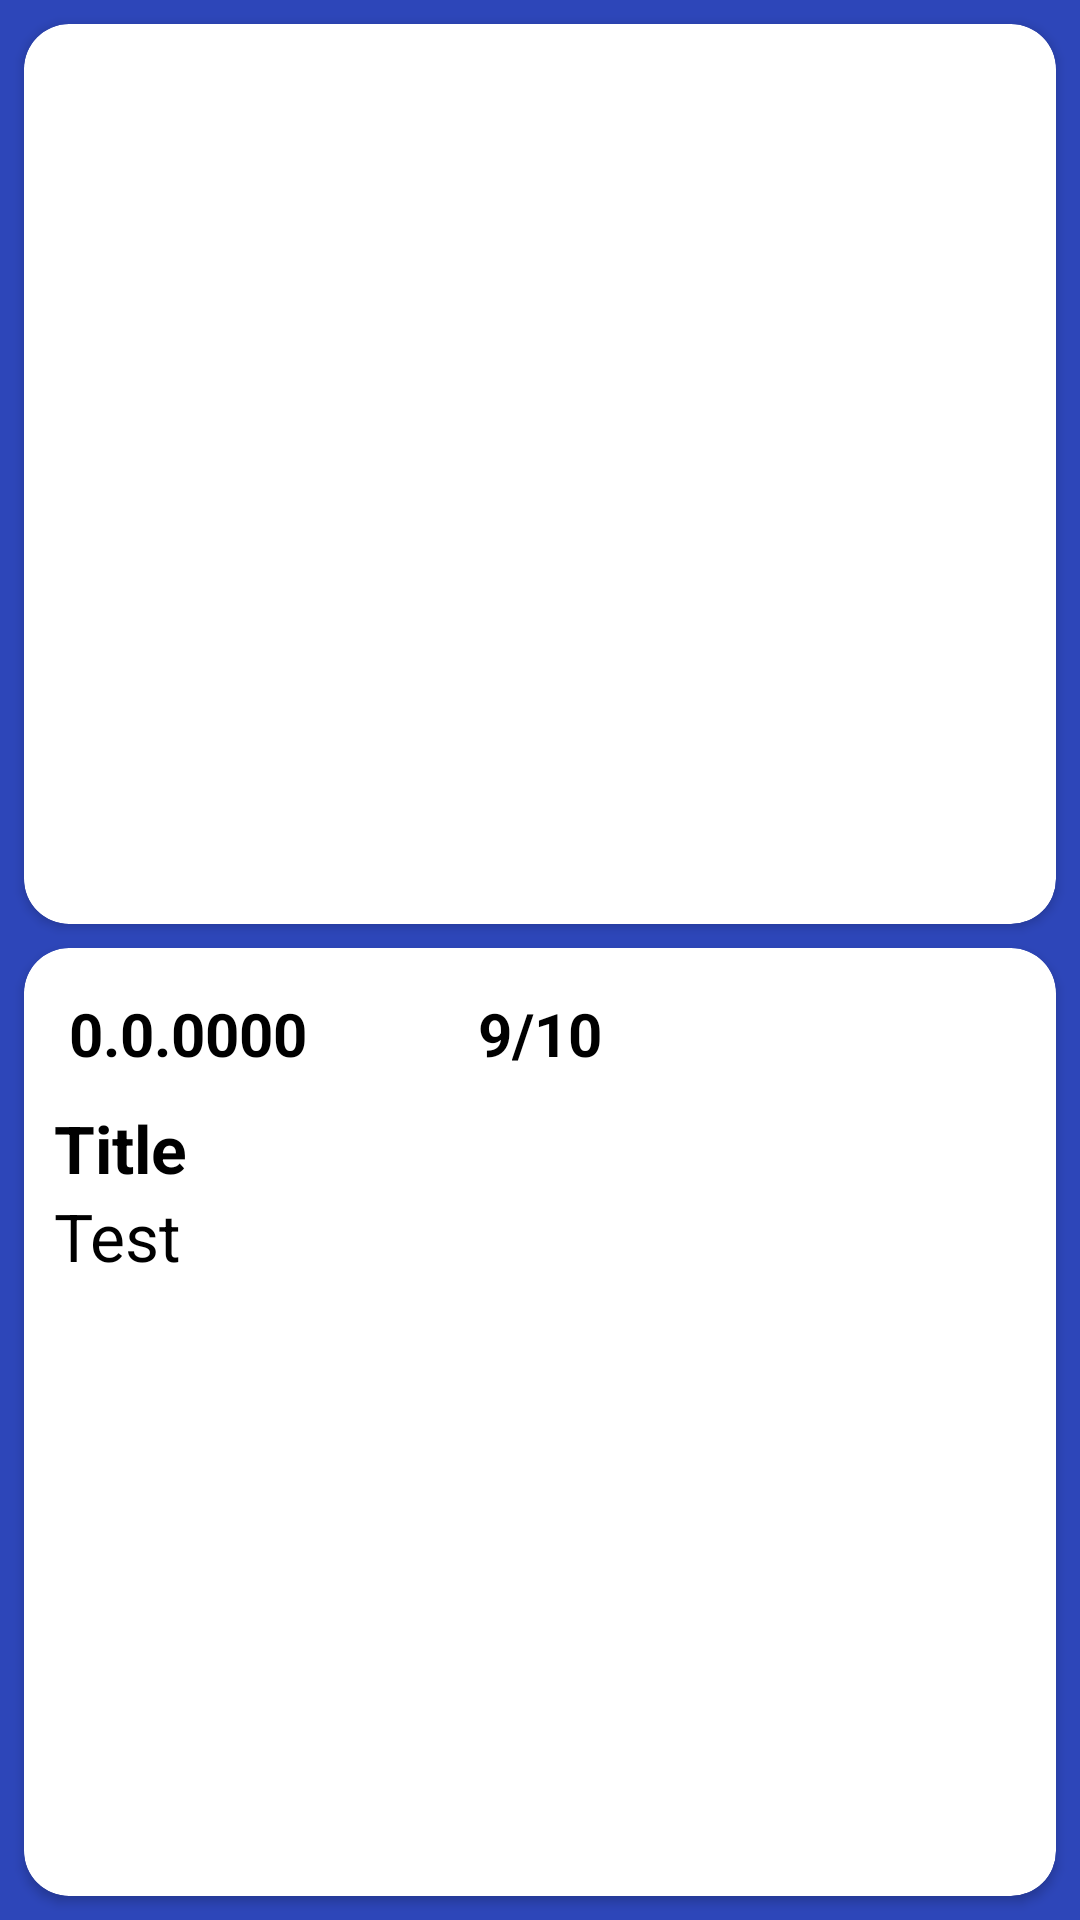

Write the Android layout XML for this screen, with the resource values it uses.
<!-- AndroidManifest.xml: application theme Theme.MovieAppKotlin -->
<!-- res/layout/fragment_details.xml -->
<?xml version="1.0" encoding="utf-8"?>
<layout xmlns:android="http://schemas.android.com/apk/res/android"
    xmlns:tools="http://schemas.android.com/tools"
    xmlns:app="http://schemas.android.com/apk/res-auto">


    <androidx.constraintlayout.widget.ConstraintLayout
    android:layout_width="match_parent"
    android:layout_height="match_parent"
    tools:context=".view.DetailsFragment"
        android:background="#2D46B9">


        <androidx.cardview.widget.CardView
            android:id="@+id/cardView"
            android:layout_width="match_parent"
            android:layout_height="wrap_content"
            android:layout_margin="8dp"
            app:cardCornerRadius="15dp"
            app:layout_constraintEnd_toEndOf="parent"
            app:layout_constraintStart_toStartOf="parent"
            app:layout_constraintTop_toTopOf="parent">

            <ImageView
                android:id="@+id/ImageView"
                android:layout_width="match_parent"
                android:layout_height="300dp"
                android:maxHeight="500dp"
                android:src="@mipmap/ic_launcher"
                android:scaleType="centerCrop"/>

        </androidx.cardview.widget.CardView>


        <androidx.cardview.widget.CardView
            android:id="@+id/cardView2"
            android:layout_width="match_parent"
            android:layout_height="0dp"
            android:layout_margin="8dp"
            app:cardCornerRadius="15dp"
            app:layout_constraintBottom_toBottomOf="parent"
            app:layout_constraintEnd_toEndOf="parent"
            app:layout_constraintStart_toStartOf="parent"
            app:layout_constraintTop_toBottomOf="@+id/cardView">

            <LinearLayout
                android:layout_width="match_parent"
                android:layout_height="wrap_content"
                android:layout_margin="10dp"
                android:orientation="vertical">

                <LinearLayout
                    android:layout_width="match_parent"
                    android:layout_height="wrap_content"
                    android:layout_margin="5dp"
                    android:orientation="horizontal">


                    <TextView
                        android:id="@+id/releaseDateTextView"
                        android:layout_width="wrap_content"
                        android:layout_height="wrap_content"
                        android:layout_marginRight="30dp"
                        android:text="0.0.0000"
                        android:textColor="@color/black"
                        android:textSize="20sp"
                        android:textStyle="bold" />


                    <ImageView
                        android:layout_width="24dp"
                        android:layout_height="24dp"
                        android:layout_gravity="center"
                        android:layout_marginRight="3dp"
                        android:src="@drawable/star" />


                    <TextView
                        android:id="@+id/voteTextView"
                        android:layout_width="wrap_content"
                        android:layout_height="wrap_content"
                        android:layout_gravity="center"
                        android:text="9"
                        android:textColor="@color/black"
                        android:textSize="20sp"
                        android:textStyle="bold" />

                    <TextView
                        android:layout_width="wrap_content"
                        android:layout_height="wrap_content"
                        android:layout_gravity="center"
                        android:text="/10"
                        android:textColor="@color/black"
                        android:textSize="20sp"
                        android:textStyle="bold" />

                </LinearLayout>

                <TextView
                    android:id="@+id/titleTextView"
                    android:layout_width="match_parent"
                    android:layout_height="wrap_content"
                    android:layout_marginTop="5dp"
                    android:text="Title"
                    android:textColor="@color/black"
                    android:textSize="22sp"
                    android:textStyle="bold" />

                <ScrollView
                    android:layout_width="wrap_content"
                    android:layout_height="wrap_content">

                    <TextView
                        android:id="@+id/overviewTextView"
                        android:layout_width="match_parent"
                        android:layout_height="wrap_content"
                        android:scrollbars="vertical"
                        android:text="Test"
                        android:textColor="@color/black"
                        android:textSize="22sp" />

                </ScrollView>


            </LinearLayout>


        </androidx.cardview.widget.CardView>

    </androidx.constraintlayout.widget.ConstraintLayout>
</layout>
<!-- resources referenced by this layout -->
<resources>
  <style name="Theme.MovieAppKotlin" parent="Theme.MaterialComponents.DayNight.DarkActionBar">
          
          <item name="colorPrimary">@color/purple_500</item>
          <item name="colorPrimaryVariant">@color/purple_700</item>
          <item name="colorOnPrimary">@color/white</item>
          
          <item name="colorSecondary">@color/teal_200</item>
          <item name="colorSecondaryVariant">@color/teal_700</item>
          <item name="colorOnSecondary">@color/black</item>
          
          <item name="android:statusBarColor" tools:targetApi="l">?attr/colorPrimaryVariant</item>
          
      </style>
  <!-- not gathered from this repository: default colours our renderer supplied (Android Studio template values) -->
  <color name="purple_500">#FF6200EE</color>
  <color name="purple_700">#FF3700B3</color>
  <color name="teal_200">#FF03DAC5</color>
  <color name="teal_700">#FF018786</color>
  <color name="black">#FF000000</color>
  <color name="white">#FFFFFFFF</color>
</resources>
